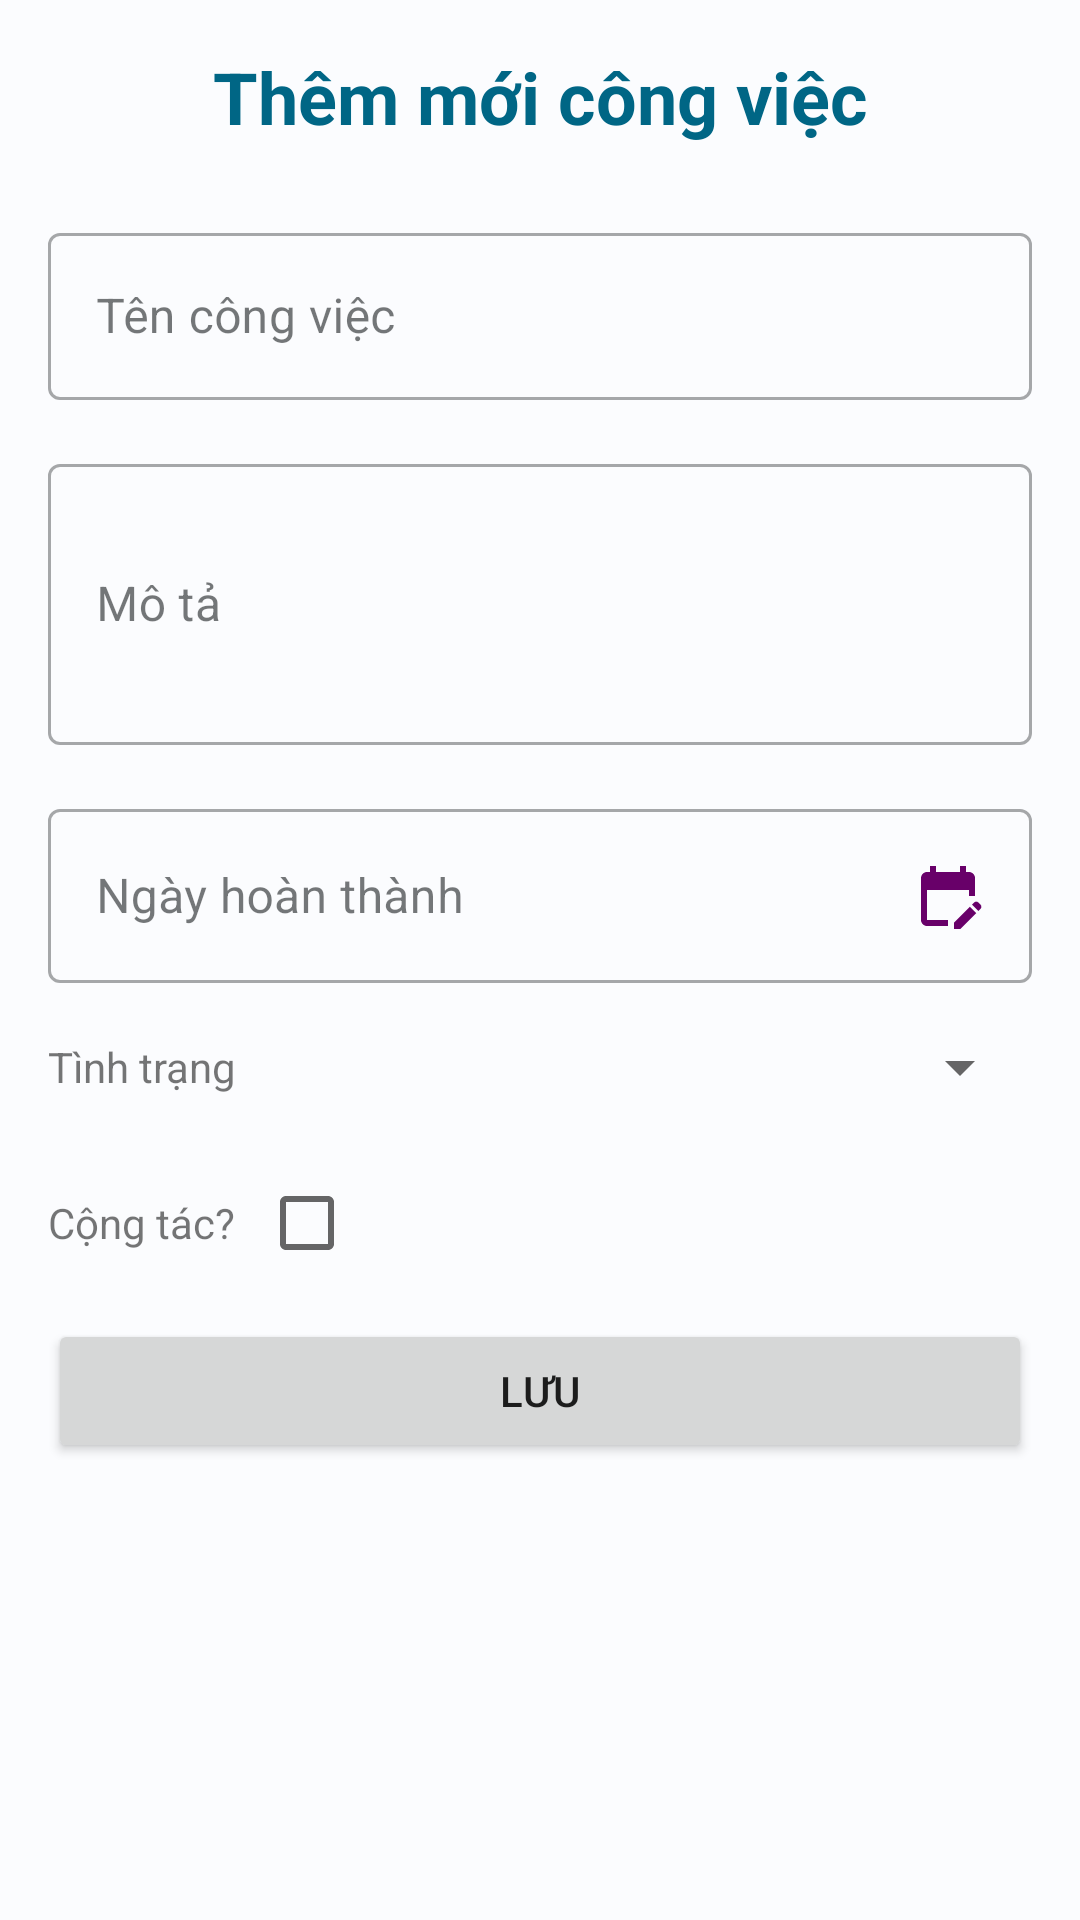

Android layout source for this screen:
<!-- AndroidManifest.xml: application theme Theme.AndroidPTIT -->
<!-- res/layout/fragment_form.xml -->
<?xml version="1.0" encoding="utf-8"?>
<FrameLayout xmlns:android="http://schemas.android.com/apk/res/android"
    xmlns:tools="http://schemas.android.com/tools"
    android:layout_width="match_parent"
    android:layout_height="match_parent"
    tools:context=".fragments.FormFragment">


    <androidx.core.widget.NestedScrollView
        android:layout_width="match_parent"
        android:layout_height="match_parent"
        android:padding="16dp">

        <LinearLayout
            android:layout_width="match_parent"
            android:layout_height="wrap_content"
            android:orientation="vertical">


            <TextView
                style="@style/FragmentTitle"
                android:id="@+id/form_title"
                android:layout_width="match_parent"
                android:layout_height="wrap_content"
                android:text="@string/add_title"
                android:textStyle="bold" />

            <com.google.android.material.textfield.TextInputLayout
                style="@style/InputBase"
                android:layout_width="match_parent"
                android:layout_height="wrap_content">

                <com.google.android.material.textfield.TextInputEditText
                    android:id="@+id/input_name"
                    android:layout_width="match_parent"
                    android:layout_height="wrap_content"
                    android:hint="@string/hint_name"
                    android:inputType="text" />
            </com.google.android.material.textfield.TextInputLayout>

            <com.google.android.material.textfield.TextInputLayout
                style="@style/InputBase"
                android:layout_width="match_parent"
                android:layout_height="wrap_content">

                <com.google.android.material.textfield.TextInputEditText
                    android:id="@+id/input_description"
                    android:layout_width="match_parent"
                    android:layout_height="wrap_content"
                    android:hint="@string/hint_description"
                    android:inputType="textMultiLine"
                    android:lines="3" />
            </com.google.android.material.textfield.TextInputLayout>

            <com.google.android.material.textfield.TextInputLayout
                style="@style/InputBase"
                android:layout_width="match_parent"
                android:layout_height="wrap_content">

                <com.google.android.material.textfield.TextInputEditText
                    android:id="@+id/input_date"
                    android:layout_width="match_parent"
                    android:layout_height="wrap_content"
                    android:drawableEnd="@drawable/edit_calendar"
                    android:focusable="false"
                    android:hint="@string/hint_deadline"
                    android:inputType="none" />
            </com.google.android.material.textfield.TextInputLayout>
            <LinearLayout
                style="@style/InputBase"
                android:layout_width="match_parent"
                android:layout_height="wrap_content"
                android:orientation="horizontal"
                android:gravity="center"
                android:layout_marginVertical="8dp"
                >
                <TextView
                    android:layout_width="wrap_content"
                    android:layout_height="wrap_content"
                    android:text="@string/hint_status"
                    android:layout_marginEnd="8dp"
                    />
                <Spinner
                    android:id="@+id/input_status"
                    android:layout_width="0dp"
                    android:layout_weight="1"
                    android:layout_height="wrap_content"
                     />
            </LinearLayout>
            <LinearLayout
                style="@style/InputBase"
                android:layout_width="match_parent"
                android:layout_height="wrap_content"
                android:orientation="horizontal"
                android:gravity="center_vertical"
                android:layout_marginVertical="8dp"
                >
                <TextView
                    android:layout_width="wrap_content"
                    android:layout_height="wrap_content"
                    android:text="@string/hint_party"
                    android:layout_marginEnd="8dp"
                    />
                <CheckBox
                    android:id="@+id/input_party"
                    android:layout_width="wrap_content"
                    android:layout_height="wrap_content"
                    />
            </LinearLayout>
            <Button
                android:id="@+id/button_save"
                android:layout_width="match_parent"
                android:layout_height="wrap_content" android:text="@string/button_save" />
        </LinearLayout>

    </androidx.core.widget.NestedScrollView>
</FrameLayout>
<!-- resources referenced by this layout -->
<resources>
  <!-- drawable edit_calendar (drawable) -->
  <vector android:height="24dp" android:tint="#680069"
      android:viewportHeight="24" android:viewportWidth="24"
      android:width="24dp" xmlns:android="http://schemas.android.com/apk/res/android">
      <path android:fillColor="@android:color/white" android:pathData="M12,22H5c-1.11,0 -2,-0.9 -2,-2L3.01,6c0,-1.1 0.88,-2 1.99,-2h1V2h2v2h8V2h2v2h1c1.1,0 2,0.9 2,2v6h-2v-2H5v10h7V22zM22.13,16.99l0.71,-0.71c0.39,-0.39 0.39,-1.02 0,-1.41l-0.71,-0.71c-0.39,-0.39 -1.02,-0.39 -1.41,0l-0.71,0.71L22.13,16.99zM21.42,17.7l-5.3,5.3H14v-2.12l5.3,-5.3L21.42,17.7z"/>
  </vector>
  <string name="add_title">Thêm mới công việc</string>
  <string name="button_save">Lưu</string>
  <string name="hint_deadline">Ngày hoàn thành</string>
  <string name="hint_description">Mô tả</string>
  <string name="hint_name">Tên công việc</string>
  <string name="hint_party">Cộng tác?</string>
  <string name="hint_status">Tình trạng</string>
  <style name="FragmentTitle">
          <item name="android:textSize">24sp</item>
          <item name="android:textAlignment">center</item>
          <item name="android:textColor">?colorPrimary</item>
          <item name="android:layout_marginBottom">16dp</item>
      </style>
  <style name="InputBase" parent="Widget.MaterialComponents.TextInputLayout.OutlinedBox">
          <item name="android:layout_marginVertical">8dp</item>
      </style>
  <style name="Widget.App.TabLayout" parent="Widget.MaterialComponents.TabLayout">
          <item name="materialThemeOverlay">@style/ThemeOverlay.App.TabLayout</item>
          <item name="tabTextAppearance">@style/TextAppearance.AppCompat.Button</item>
      </style>
  <color name="md_theme_light_primary">#006685</color>
  <color name="md_theme_light_onPrimary">#FFFFFF</color>
  <color name="md_theme_light_primaryContainer">#BFE9FF</color>
  <color name="md_theme_light_onPrimaryContainer">#001F2A</color>
  <color name="md_theme_light_secondary">#335BAC</color>
  <color name="md_theme_light_onSecondary">#FFFFFF</color>
  <color name="md_theme_light_secondaryContainer">#D9E2FF</color>
  <color name="md_theme_light_onSecondaryContainer">#001944</color>
  <color name="md_theme_light_tertiary">#5E5B7D</color>
  <color name="md_theme_light_onTertiary">#FFFFFF</color>
  <color name="md_theme_light_tertiaryContainer">#E4DFFF</color>
  <color name="md_theme_light_onTertiaryContainer">#1A1836</color>
  <color name="md_theme_light_error">#BA1A1A</color>
  <color name="md_theme_light_errorContainer">#FFDAD6</color>
  <color name="md_theme_light_onError">#FFFFFF</color>
  <color name="md_theme_light_onErrorContainer">#410002</color>
  <color name="md_theme_light_background">#FBFCFE</color>
  <color name="md_theme_light_onBackground">#191C1E</color>
  <color name="md_theme_light_surface">#FBFCFE</color>
  <color name="md_theme_light_onSurface">#191C1E</color>
  <color name="md_theme_light_surfaceVariant">#DCE3E9</color>
  <color name="md_theme_light_onSurfaceVariant">#40484C</color>
  <color name="md_theme_light_outline">#70787D</color>
  <color name="md_theme_light_inverseOnSurface">#F0F1F3</color>
  <color name="md_theme_light_inverseSurface">#2E3133</color>
  <color name="md_theme_light_inversePrimary">#6CD2FF</color>
  <style name="ThemeOverlay.App.TabLayout" parent="">
      </style>
</resources>
